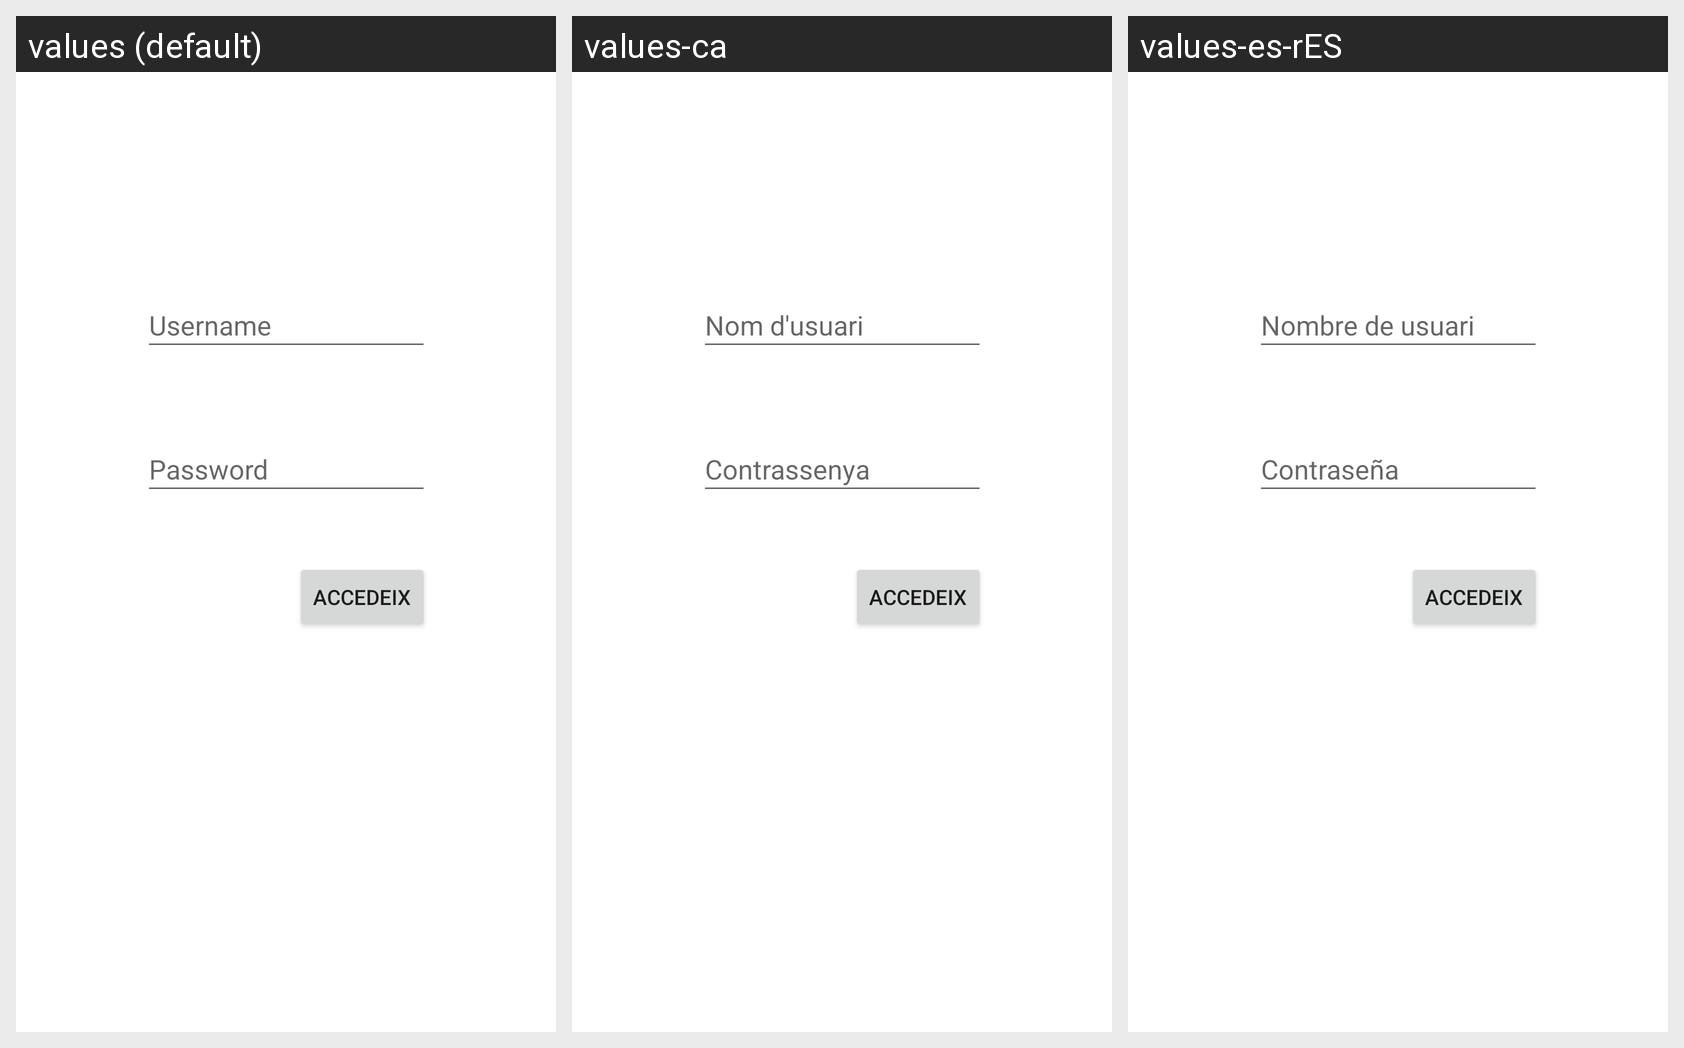

Translations of the strings shown on this Android screen, per locale in the grid:
Android screen res/layout/activity_main.xml rendered under 3 locales, left to right: values (default), values-ca, values-es-rES. Device: Nexus 5 (rendered at 1080×1920; each locale shown at half size, 540×960, under a caption strip naming it); theme Theme.Activitat7_GrupA.
Strings drawn on this screen, with the default value and each locale's value (text and hints the layout hard-codes, and strings that could not be matched under every locale, appear in the picture but are not listed):

nom_d_usuari
  values: Username
  values-ca: Nom d'usuari
  values-es-rES: Nombre de usuari

password
  values: Password
  values-ca: Contrassenya
  values-es-rES: Contraseña
